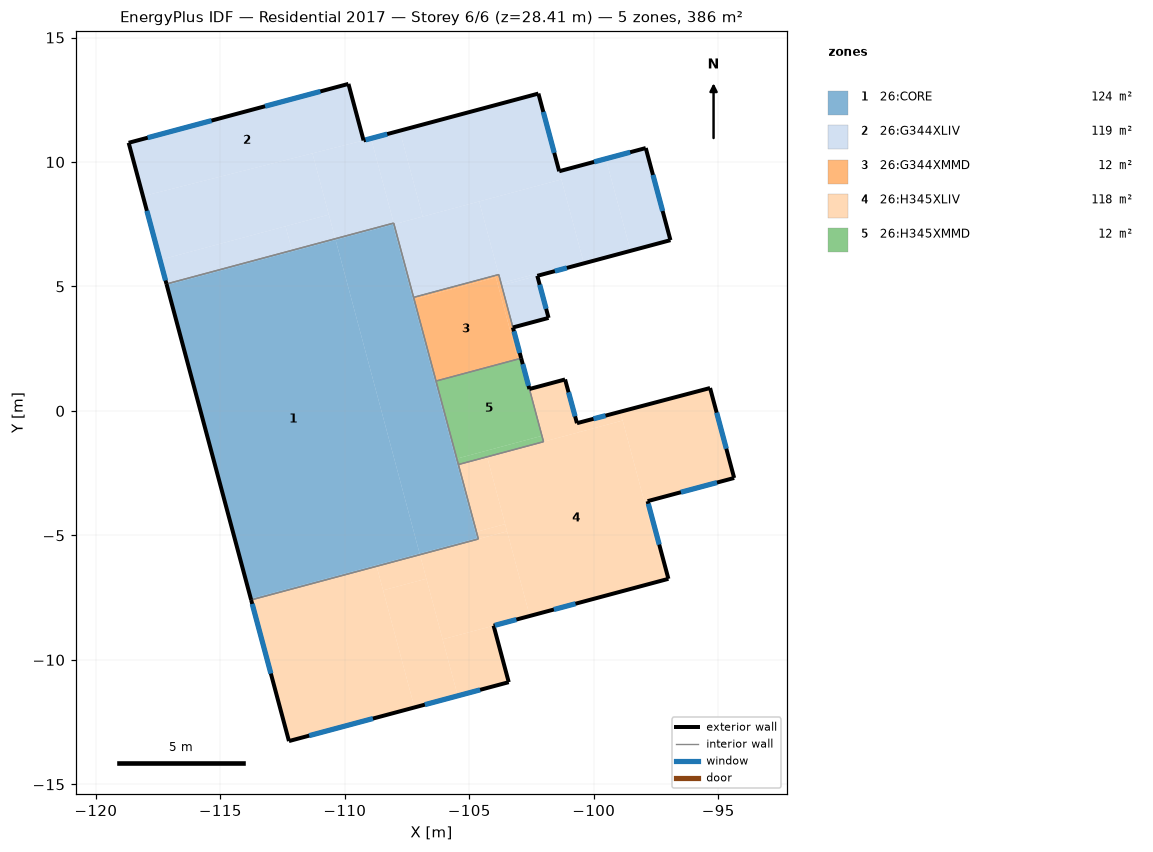
=== STOREY PLAN SPEC (per zone: floor XY polygon, exterior-wall plan segments, windows/doors) ===
zone 1: 26:CORE  (124.2 m²)
  floor: (-108.72, -6.24) (-113.76, -7.59) (-113.78, -7.54) (-108.73, -6.19)
  floor: (-104.65, -5.10) (-104.70, -5.11) (-104.76, -4.87) (-104.71, -4.86)
  floor: (-104.64, -5.15) (-106.98, -5.77) (-107.00, -5.73) (-104.65, -5.10)
  floor: (-104.71, -4.86) (-104.76, -4.87) (-105.55, -1.93) (-105.50, -1.92)
  floor: (-106.98, -5.77) (-108.72, -6.24) (-108.73, -6.19) (-107.00, -5.73)
  floor: (-104.70, -5.11) (-107.00, -5.73) (-110.37, 6.87) (-108.07, 7.49)
  floor: (-110.37, 6.87) (-112.11, 6.40) (-112.12, 6.45) (-110.38, 6.92)
  floor: (-107.00, -5.73) (-113.78, -7.54) (-117.15, 5.05) (-110.37, 6.87)
  floor: (-105.50, -1.92) (-105.55, -1.93) (-106.38, 1.19) (-106.34, 1.20)
  floor: (-106.34, 1.20) (-106.38, 1.19) (-107.26, 4.47) (-107.22, 4.48)
  floor: (-107.22, 4.48) (-107.26, 4.47) (-108.07, 7.49) (-108.02, 7.50)
  floor: (-112.11, 6.40) (-117.15, 5.05) (-117.16, 5.10) (-112.12, 6.45)
  floor: (-108.02, 7.50) (-110.37, 6.87) (-110.38, 6.92) (-108.04, 7.55)
  exterior wall: (-117.16, 5.10) – (-113.76, -7.59)  [13.1 m]
  interior walls: 6
zone 2: 26:G344XLIV  (118.7 m²)
  floor: (-110.38, 6.92) (-112.12, 6.45) (-112.38, 7.42) (-110.64, 7.88)
  floor: (-101.81, 3.74) (-103.25, 3.35) (-103.70, 5.04) (-102.27, 5.43)
  floor: (-100.52, 5.89) (-103.70, 5.04) (-103.72, 5.13) (-100.55, 5.98)
  floor: (-98.55, 6.52) (-100.42, 6.02) (-101.39, 9.63) (-99.51, 10.13)
  floor: (-101.30, 9.30) (-106.87, 7.81) (-107.79, 11.26) (-102.22, 12.75)
  floor: (-103.82, 5.48) (-107.24, 4.56) (-108.02, 7.50) (-104.60, 8.41)
  floor: (-100.42, 6.02) (-103.72, 5.13) (-104.60, 8.41) (-101.30, 9.30)
  floor: (-96.92, 6.86) (-98.52, 6.43) (-99.51, 10.13) (-97.91, 10.56)
  floor: (-112.12, 6.45) (-117.16, 5.10) (-117.42, 6.07) (-112.38, 7.42)
  floor: (-110.64, 7.88) (-117.42, 6.07) (-118.11, 8.63) (-111.30, 10.35)
  floor: (-109.25, 10.87) (-118.11, 8.63) (-118.68, 10.77) (-109.85, 13.14)
  floor: (-108.04, 7.55) (-110.38, 6.92) (-111.30, 10.35) (-108.95, 10.94)
  floor: (-106.87, 7.81) (-108.02, 7.50) (-108.95, 10.95) (-107.79, 11.26)
  floor: (-98.52, 6.43) (-100.52, 5.89) (-100.55, 5.98) (-98.55, 6.52)
  exterior wall: (-96.92, 6.86) – (-97.91, 10.56)  [3.8 m]
    window: (-97.23, 8.03) – (-97.62, 9.48)  [1.3 m²]
  exterior wall: (-97.91, 10.56) – (-101.39, 9.63)  [3.6 m]
    window: (-98.54, 10.39) – (-99.99, 10.00)  [1.3 m²]
  exterior wall: (-101.39, 9.63) – (-102.22, 12.75)  [3.2 m]
    window: (-101.59, 10.37) – (-102.03, 12.01)  [1.5 m²]
  exterior wall: (-102.22, 12.75) – (-109.25, 10.87)  [7.3 m]
    window: (-108.30, 11.12) – (-109.17, 10.89)  [0.8 m²]
  exterior wall: (-109.25, 10.87) – (-109.85, 13.14)  [2.4 m]
  exterior wall: (-109.85, 13.14) – (-118.68, 10.77)  [9.1 m]
    window: (-115.36, 11.66) – (-117.92, 10.98)  [3.8 m²]
    window: (-110.98, 12.83) – (-113.20, 12.24)  [2.0 m²]
  exterior wall: (-118.68, 10.77) – (-117.16, 5.10)  [5.9 m]
    window: (-117.95, 8.04) – (-117.20, 5.24)  [4.5 m²]
  exterior wall: (-103.25, 3.35) – (-101.81, 3.74)  [1.5 m]
  exterior wall: (-101.81, 3.74) – (-102.27, 5.43)  [1.7 m]
    window: (-101.91, 4.10) – (-102.17, 5.07)  [0.8 m²]
  exterior wall: (-102.27, 5.43) – (-96.92, 6.86)  [5.5 m]
    window: (-101.56, 5.62) – (-101.08, 5.75)  [0.3 m²]
  interior walls: 4
zone 3: 26:G344XMMD  (12.3 m²)
  floor: (-102.92, 2.12) (-103.05, 2.08) (-103.36, 3.24) (-103.23, 3.28)
  floor: (-103.05, 2.08) (-106.34, 1.20) (-107.22, 4.48) (-103.93, 5.36)
  floor: (-103.93, 5.36) (-107.22, 4.48) (-107.24, 4.56) (-103.95, 5.44)
  floor: (-103.23, 3.28) (-103.36, 3.24) (-103.95, 5.44) (-103.82, 5.48)
  exterior wall: (-102.92, 2.12) – (-103.25, 3.35)  [1.3 m]
    window: (-102.97, 2.33) – (-103.21, 3.20)  [0.8 m²]
  interior walls: 4
zone 4: 26:H345XLIV  (118.3 m²)
  floor: (-103.42, -10.90) (-105.46, -11.44) (-106.07, -9.17) (-104.02, -8.63)
  floor: (-105.46, -11.44) (-107.20, -11.91) (-108.46, -7.21) (-106.72, -6.74)
  floor: (-107.20, -11.91) (-112.24, -13.26) (-113.76, -7.59) (-108.72, -6.24)
  floor: (-103.48, -4.84) (-104.64, -5.15) (-104.71, -4.86) (-103.56, -4.55)
  floor: (-102.57, -8.24) (-106.07, -9.17) (-106.98, -5.77) (-103.48, -4.84)
  floor: (-97.00, -6.74) (-97.13, -6.78) (-97.96, -3.66) (-97.84, -3.62)
  floor: (-94.36, -2.69) (-97.96, -3.66) (-98.93, -0.05) (-95.33, 0.92)
  floor: (-98.84, -0.39) (-100.58, -0.85) (-100.67, -0.49) (-98.93, -0.03)
  floor: (-100.58, -0.85) (-102.02, -1.24) (-102.58, 0.88) (-101.15, 1.26)
  floor: (-103.56, -4.55) (-104.71, -4.86) (-105.44, -2.15) (-104.28, -1.84)
  floor: (-97.13, -6.78) (-102.57, -8.24) (-104.28, -1.84) (-98.84, -0.39)
  floor: (-106.72, -6.74) (-108.46, -7.21) (-108.72, -6.24) (-106.98, -5.77)
  floor: (-96.93, 0.50) (-98.93, -0.05) (-98.93, -0.03)
  exterior wall: (-100.67, -0.49) – (-101.15, 1.26)  [1.8 m]
    window: (-100.75, -0.22) – (-101.01, 0.75)  [0.8 m²]
  exterior wall: (-101.15, 1.26) – (-102.58, 0.88)  [1.5 m]
  exterior wall: (-113.76, -7.59) – (-112.24, -13.26)  [5.9 m]
    window: (-113.72, -7.75) – (-112.97, -10.55)  [4.5 m²]
  exterior wall: (-112.24, -13.26) – (-103.42, -10.90)  [9.1 m]
    window: (-106.79, -11.80) – (-104.56, -11.20)  [2.0 m²]
    window: (-111.43, -13.04) – (-108.87, -12.36)  [3.8 m²]
  exterior wall: (-103.42, -10.90) – (-104.02, -8.63)  [2.4 m]
  exterior wall: (-104.02, -8.63) – (-97.00, -6.74)  [7.3 m]
    window: (-101.60, -7.98) – (-100.73, -7.74)  [0.8 m²]
    window: (-103.97, -8.61) – (-103.11, -8.38)  [0.8 m²]
  exterior wall: (-97.00, -6.74) – (-97.84, -3.62)  [3.2 m]
    window: (-97.37, -5.37) – (-97.81, -3.73)  [1.5 m²]
  exterior wall: (-97.84, -3.62) – (-94.36, -2.69)  [3.6 m]
    window: (-96.50, -3.27) – (-95.05, -2.88)  [1.3 m²]
  exterior wall: (-94.36, -2.69) – (-95.33, 0.92)  [3.7 m]
    window: (-94.67, -1.52) – (-95.06, -0.07)  [1.3 m²]
  exterior wall: (-95.33, 0.92) – (-100.67, -0.49)  [5.5 m]
    window: (-99.53, -0.19) – (-100.01, -0.32)  [0.3 m²]
  interior walls: 4
zone 5: 26:H345XMMD  (12.3 m²)
  floor: (-102.02, -1.24) (-105.44, -2.15) (-105.50, -1.92) (-102.08, -1.00)
  floor: (-102.08, -1.00) (-105.50, -1.92) (-106.34, 1.20) (-102.92, 2.12)
  exterior wall: (-102.58, 0.88) – (-102.92, 2.12)  [1.3 m]
    window: (-102.62, 1.01) – (-102.85, 1.88)  [0.8 m²]
  interior walls: 4

=== DERIVED (storey summary) ===
Building: Residential 2017
Storey: 6 of 6  (floor level z = 28.41 m)
Storey gross floor area: 385.7 m²
Zones on this storey: 5
  - 26:CORE: floor 124.2 m²; exterior wall 13.1 m (50.6 m²); WWR 0.0%
  - 26:G344XLIV: floor 118.7 m²; exterior wall 44.1 m (169.6 m²); 9 window(s) 16.2 m²; WWR 9.6%
  - 26:G344XMMD: floor 12.3 m²; exterior wall 1.3 m (4.9 m²); 1 window(s) 0.8 m²; WWR 16.2%
  - 26:H345XLIV: floor 118.3 m²; exterior wall 44.0 m (169.5 m²); 10 window(s) 17.0 m²; WWR 10.0%
  - 26:H345XMMD: floor 12.3 m²; exterior wall 1.3 m (4.9 m²); 1 window(s) 0.8 m²; WWR 16.2%
Zone adjacency (shared interzone walls):
  - 26:CORE ↔ 26:G344XLIV
  - 26:CORE ↔ 26:G344XMMD
  - 26:CORE ↔ 26:H345XLIV
  - 26:CORE ↔ 26:H345XMMD
  - 26:G344XLIV ↔ 26:G344XMMD
  - 26:G344XMMD ↔ 26:H345XMMD
  - 26:H345XLIV ↔ 26:H345XMMD